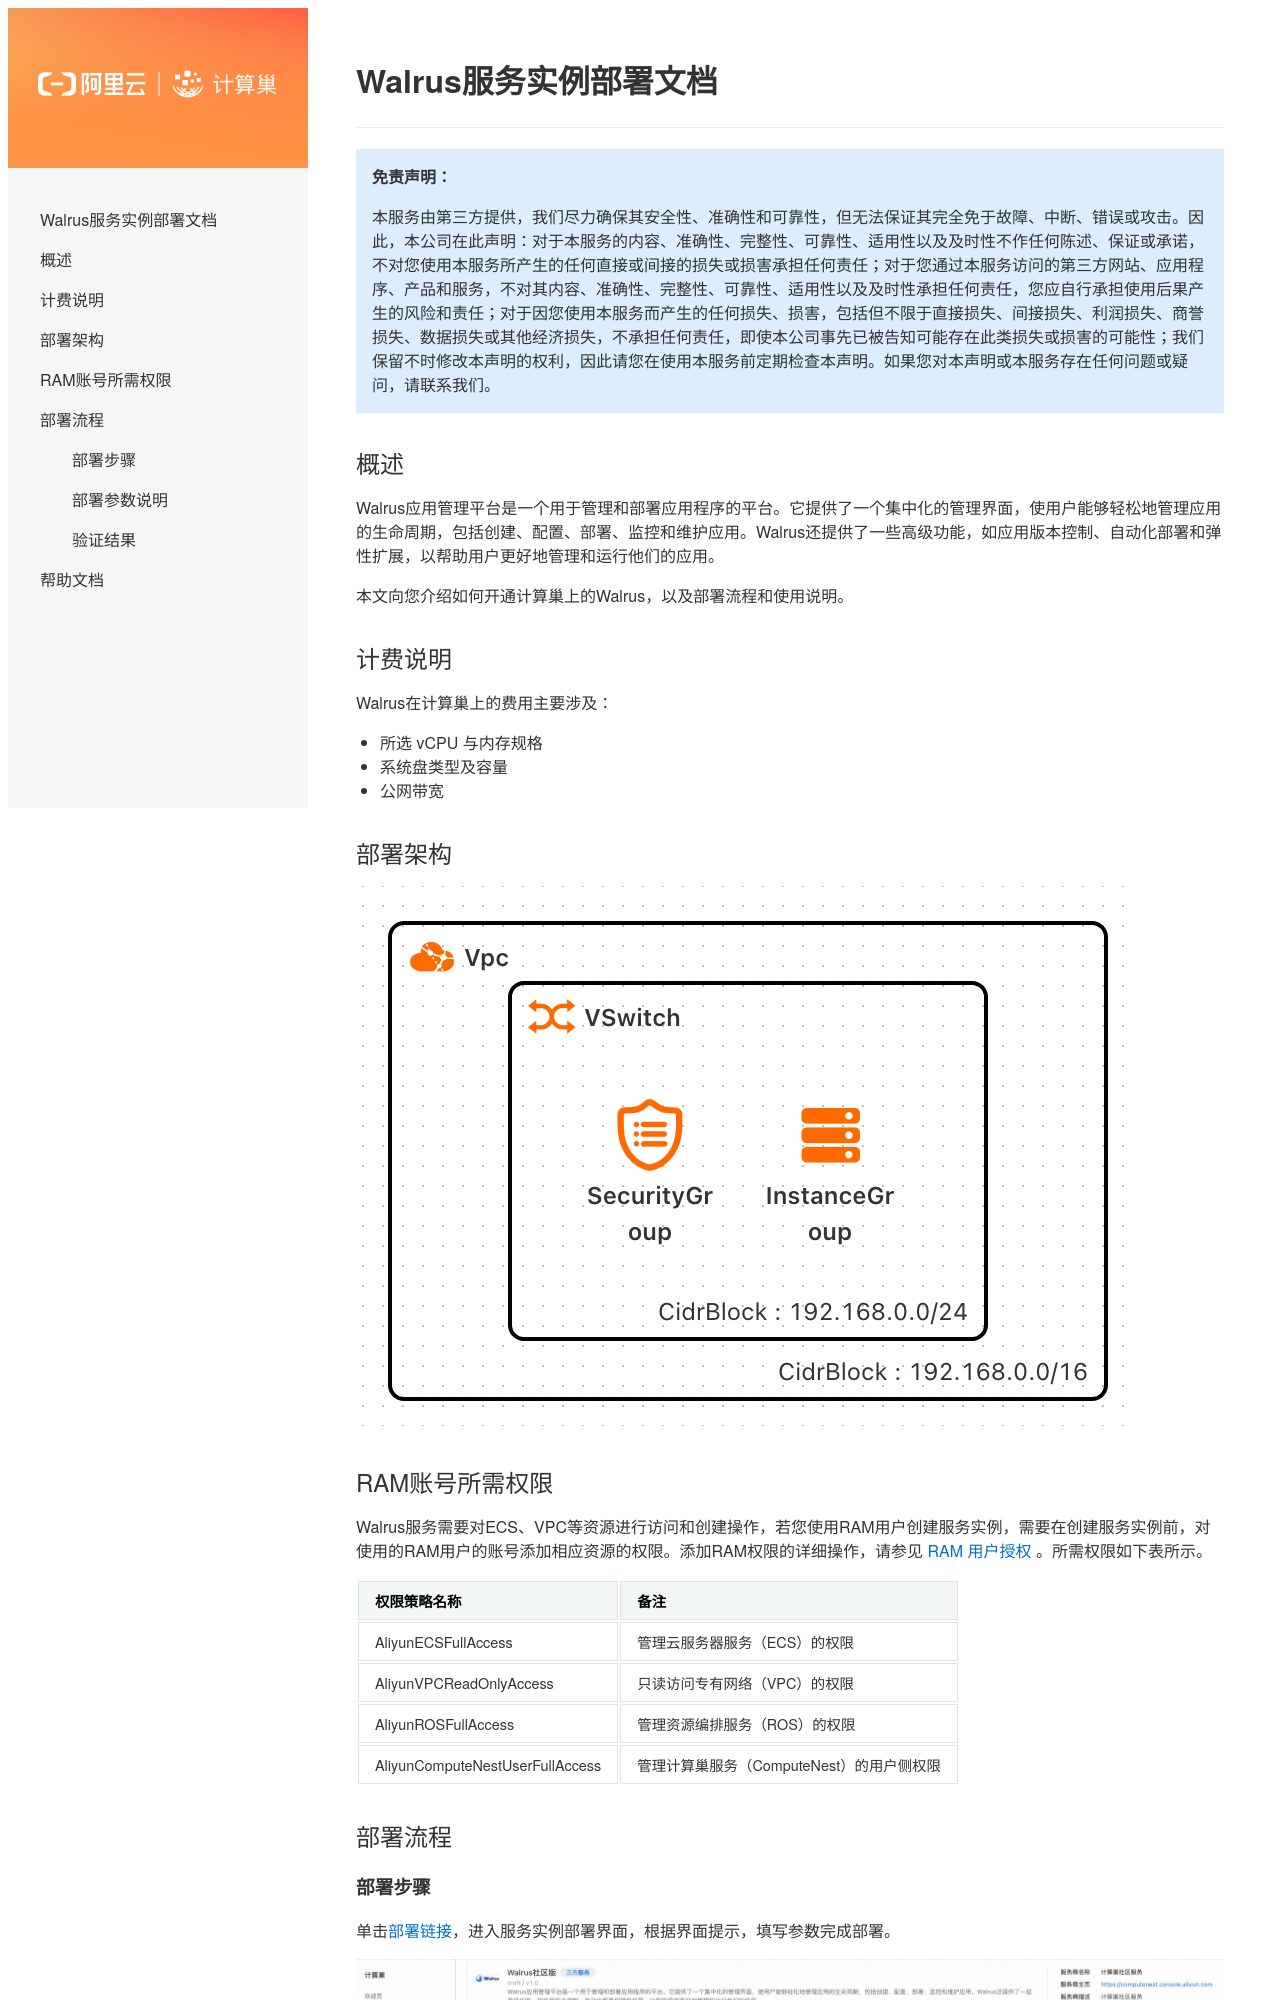

repository: aliyun-computenest/quickstart-walrus · page: index.html · generator: mkdocs

# Walrus服务实例部署文档

> **免责声明：**
>
> 本服务由第三方提供，我们尽力确保其安全性、准确性和可靠性，但无法保证其完全免于故障、中断、错误或攻击。因此，本公司在此声明：对于本服务的内容、准确性、完整性、可靠性、适用性以及及时性不作任何陈述、保证或承诺，不对您使用本服务所产生的任何直接或间接的损失或损害承担任何责任；对于您通过本服务访问的第三方网站、应用程序、产品和服务，不对其内容、准确性、完整性、可靠性、适用性以及及时性承担任何责任，您应自行承担使用后果产生的风险和责任；对于因您使用本服务而产生的任何损失、损害，包括但不限于直接损失、间接损失、利润损失、商誉损失、数据损失或其他经济损失，不承担任何责任，即使本公司事先已被告知可能存在此类损失或损害的可能性；我们保留不时修改本声明的权利，因此请您在使用本服务前定期检查本声明。如果您对本声明或本服务存在任何问题或疑问，请联系我们。

## 概述
Walrus应用管理平台是一个用于管理和部署应用程序的平台。它提供了一个集中化的管理界面，使用户能够轻松地管理应用的生命周期，包括创建、配置、部署、监控和维护应用。Walrus还提供了一些高级功能，如应用版本控制、自动化部署和弹性扩展，以帮助用户更好地管理和运行他们的应用。

本文向您介绍如何开通计算巢上的Walrus，以及部署流程和使用说明。

## 计费说明

Walrus在计算巢上的费用主要涉及：

- 所选 vCPU 与内存规格
- 系统盘类型及容量
- 公网带宽

## 部署架构

![](arch.png)
